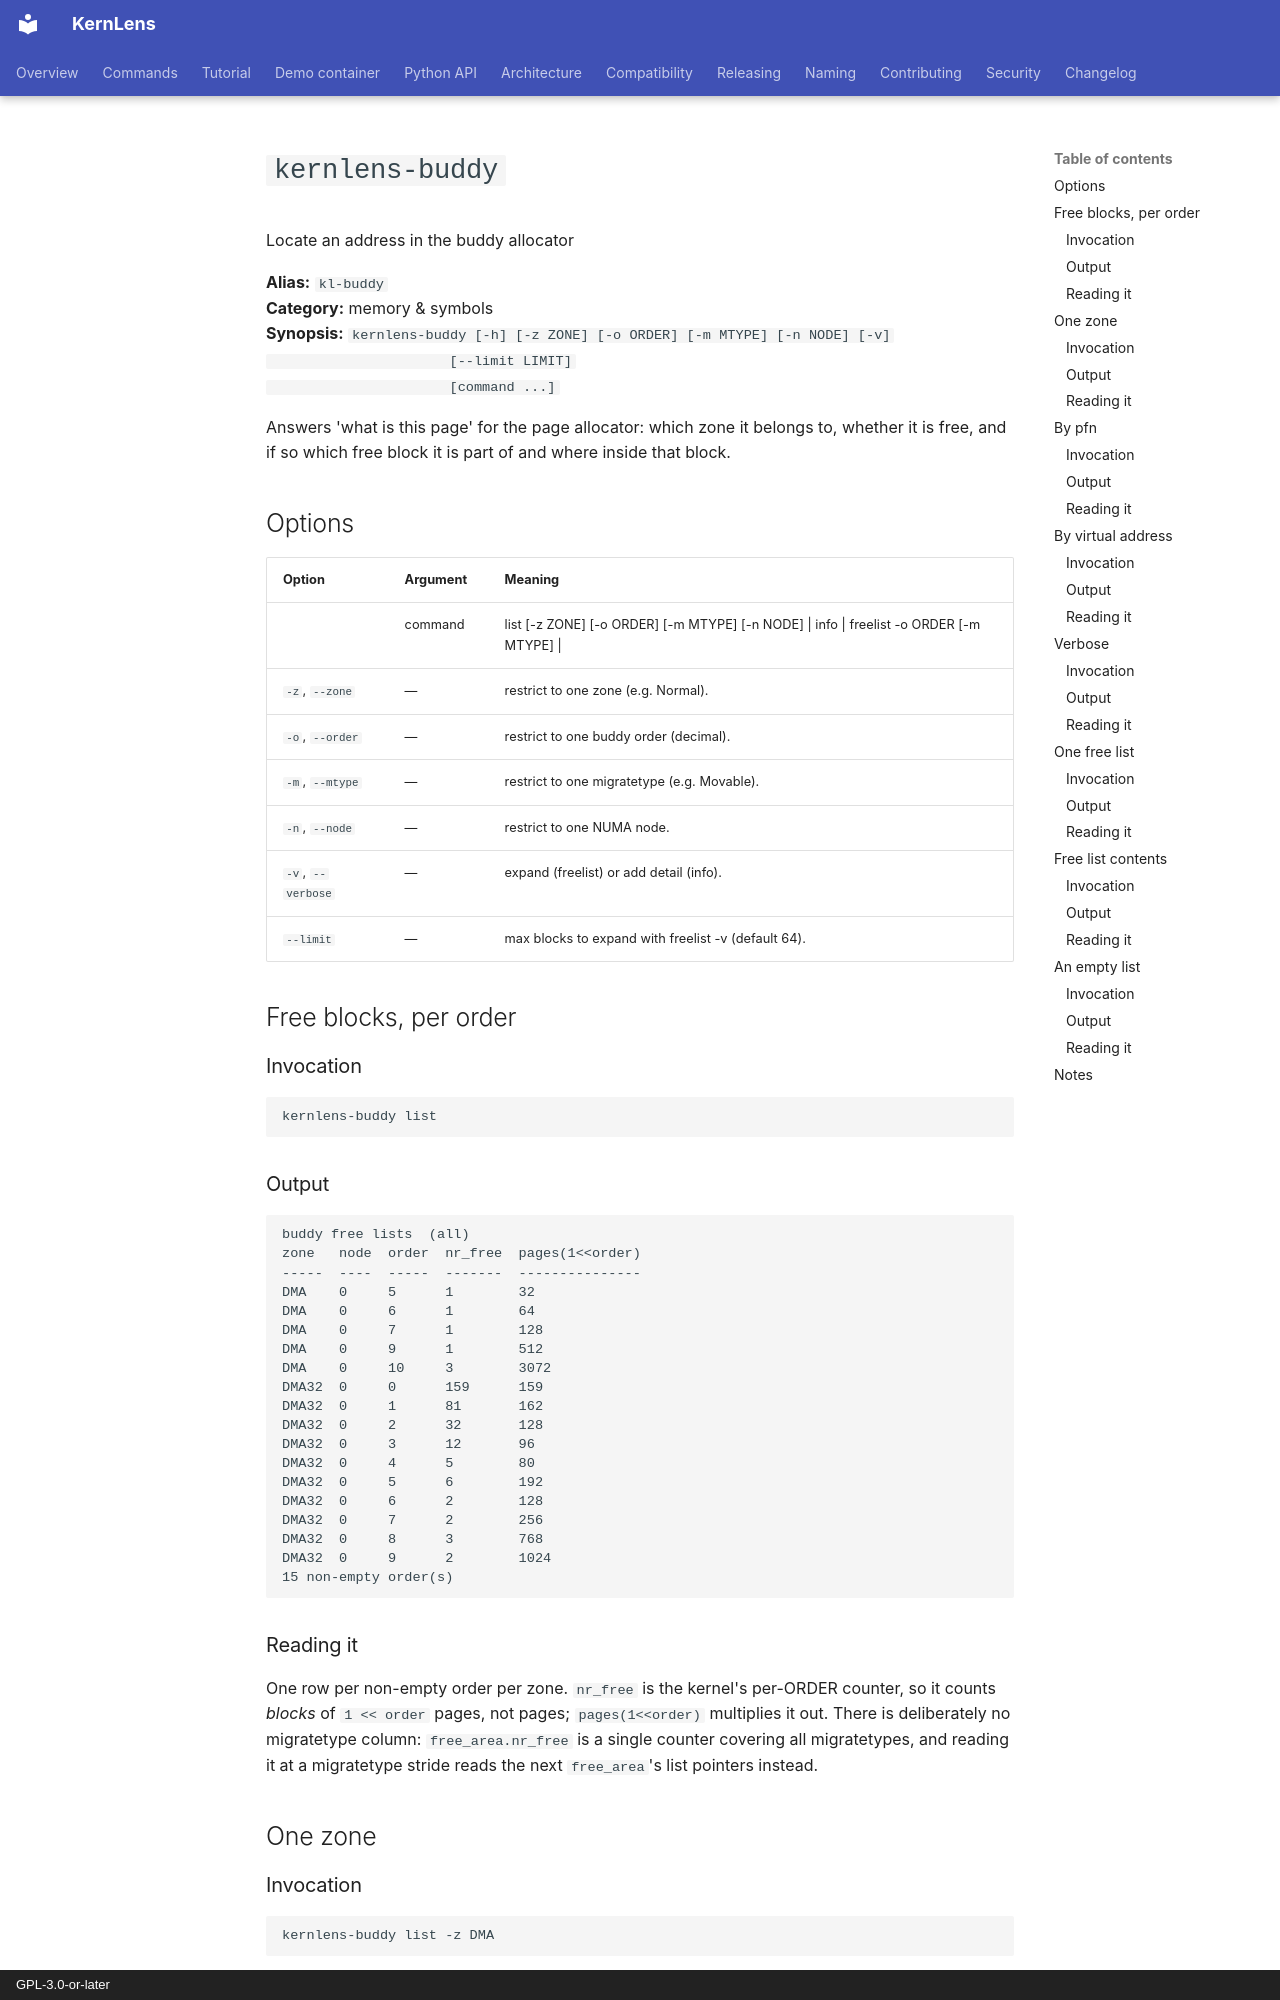

repository: BinRacer/KernLens · page: tutorial/kl-buddy/index.html · generator: mkdocs · copyright: GPL-3.0-or-later

# `kernlens-buddy`

Locate an address in the buddy allocator

**Alias:** `kl-buddy`  
**Category:** memory & symbols  
**Synopsis:** `kernlens-buddy [-h] [-z ZONE] [-o ORDER] [-m MTYPE] [-n NODE] [-v]
                      [--limit LIMIT]
                      [command ...]`

Answers 'what is this page' for the page allocator: which zone it belongs to, whether it is free, and if so which free block it is part of and where inside that block.

## Options

| Option | Argument | Meaning |
| --- | --- | --- |
|  | command | list [-z ZONE] [-o ORDER] [-m MTYPE] [-n NODE] \| info <addr> \| freelist -o ORDER [-m MTYPE] \| <addr> |
| `-z`, `--zone` | — | restrict to one zone (e.g. Normal). |
| `-o`, `--order` | — | restrict to one buddy order (decimal). |
| `-m`, `--mtype` | — | restrict to one migratetype (e.g. Movable). |
| `-n`, `--node` | — | restrict to one NUMA node. |
| `-v`, `--verbose` | — | expand (freelist) or add detail (info). |
| `--limit` | — | max blocks to expand with freelist -v (default 64). |

## Free blocks, per order

### Invocation

```gdb
kernlens-buddy list
```

### Output

```text
buddy free lists  (all)
zone   node  order  nr_free  pages(1<<order)
-----  ----  -----  -------  ---------------
DMA    0     5      1        32
DMA    0     6      1        64
DMA    0     7      1        128
DMA    0     9      1        512
DMA    0     10     3        3072
DMA32  0     0      159      159
DMA32  0     1      81       162
DMA32  0     2      32       128
DMA32  0     3      12       96
DMA32  0     4      5        80
DMA32  0     5      6        192
DMA32  0     6      2        128
DMA32  0     7      2        256
DMA32  0     8      3        768
DMA32  0     9      2        1024
15 non-empty order(s)
```

### Reading it

One row per non-empty order per zone.  `nr_free` is the kernel's per-ORDER counter, so it counts *blocks* of `1 << order` pages, not pages; `pages(1<<order)` multiplies it out.  There is deliberately no migratetype column: `free_area.nr_free` is a single counter covering all migratetypes, and reading it at a migratetype stride reads the next `free_area`'s list pointers instead.

## One zone

### Invocation

```gdb
kernlens-buddy list -z DMA
```
